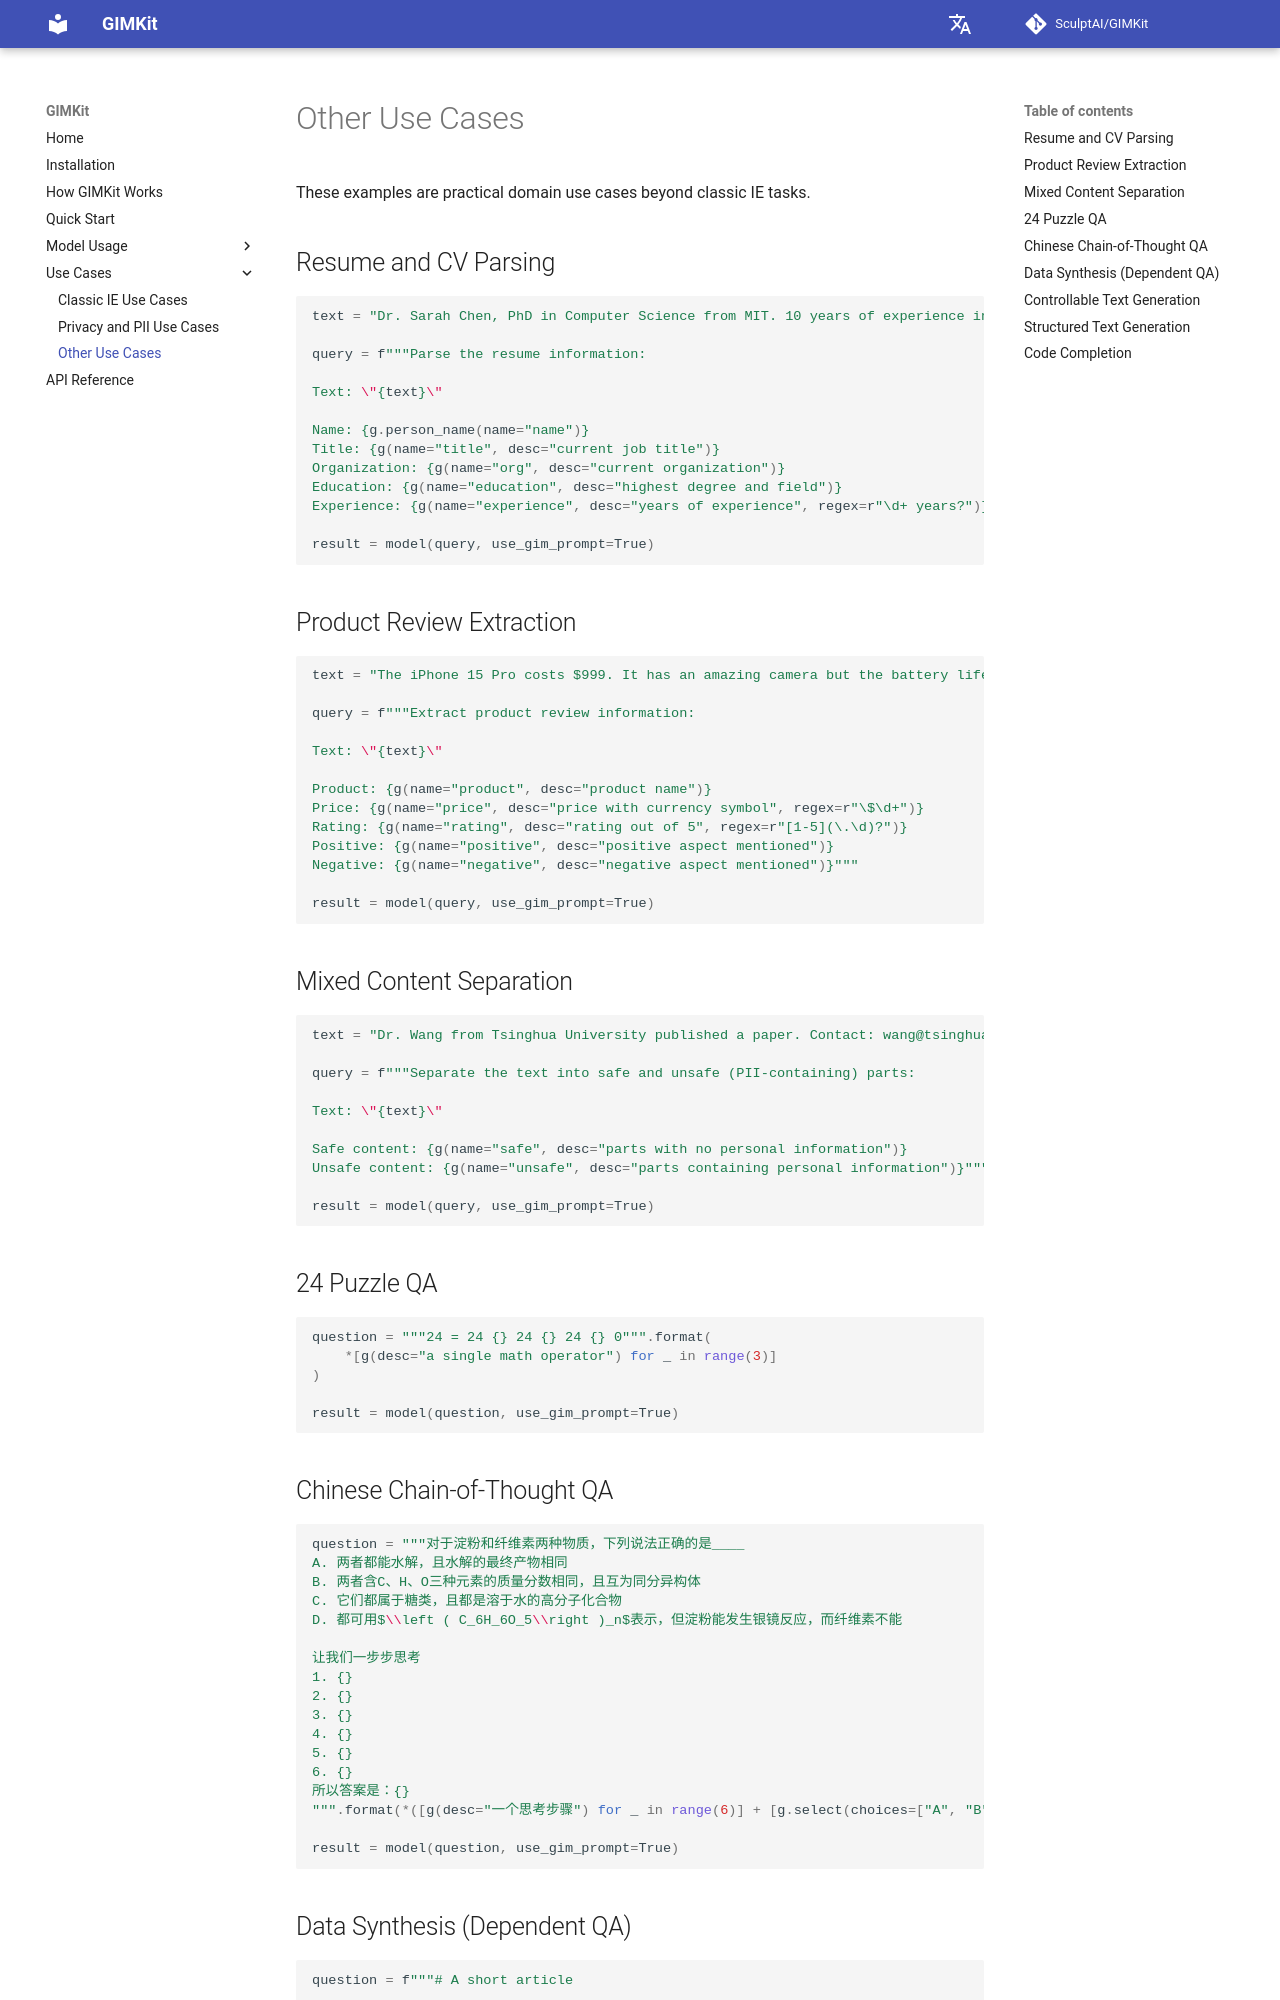

repository: SculptAI/GIMKit · page: use-cases/others/index.html · generator: mkdocs

# Other Use Cases

These examples are practical domain use cases beyond classic IE tasks.

## Resume and CV Parsing

```python
text = "Dr. Sarah Chen, PhD in Computer Science from MIT. 10 years of experience in machine learning."

query = f"""Parse the resume information:

Text: \"{text}\"

Name: {g.person_name(name="name")}
Title: {g(name="title", desc="current job title")}
Organization: {g(name="org", desc="current organization")}
Education: {g(name="education", desc="highest degree and field")}
Experience: {g(name="experience", desc="years of experience", regex=r"\d+ years?")}"""

result = model(query, use_gim_prompt=True)
```

## Product Review Extraction

```python
text = "The iPhone 15 Pro costs $999. It has an amazing camera but the battery life could be better."

query = f"""Extract product review information:

Text: \"{text}\"

Product: {g(name="product", desc="product name")}
Price: {g(name="price", desc="price with currency symbol", regex=r"\$\d+")}
Rating: {g(name="rating", desc="rating out of 5", regex=r"[1-5](\.\d)?")}
Positive: {g(name="positive", desc="positive aspect mentioned")}
Negative: {g(name="negative", desc="negative aspect mentioned")}"""

result = model(query, use_gim_prompt=True)
```

## Mixed Content Separation

```python
text = "Dr. Wang from Tsinghua University published a paper. Contact: wang@tsinghua.edu.cn."

query = f"""Separate the text into safe and unsafe (PII-containing) parts:

Text: \"{text}\"

Safe content: {g(name="safe", desc="parts with no personal information")}
Unsafe content: {g(name="unsafe", desc="parts containing personal information")}"""

result = model(query, use_gim_prompt=True)
```

## 24 Puzzle QA

```python
question = """24 = 24 {} 24 {} 24 {} 0""".format(
	*[g(desc="a single math operator") for _ in range(3)]
)

result = model(question, use_gim_prompt=True)
```

## Chinese Chain-of-Thought QA

```python
question = """对于淀粉和纤维素两种物质，下列说法正确的是____
A. 两者都能水解，且水解的最终产物相同
B. 两者含C、H、O三种元素的质量分数相同，且互为同分异构体
C. 它们都属于糖类，且都是溶于水的高分子化合物
D. 都可用$\\left ( C_6H_6O_5\\right )_n$表示，但淀粉能发生银镜反应，而纤维素不能

让我们一步步思考
1. {}
2. {}
3. {}
4. {}
5. {}
6. {}
所以答案是：{}
""".format(*([g(desc="一个思考步骤") for _ in range(6)] + [g.select(choices=["A", "B", "C", "D"])]))

result = model(question, use_gim_prompt=True)
```
